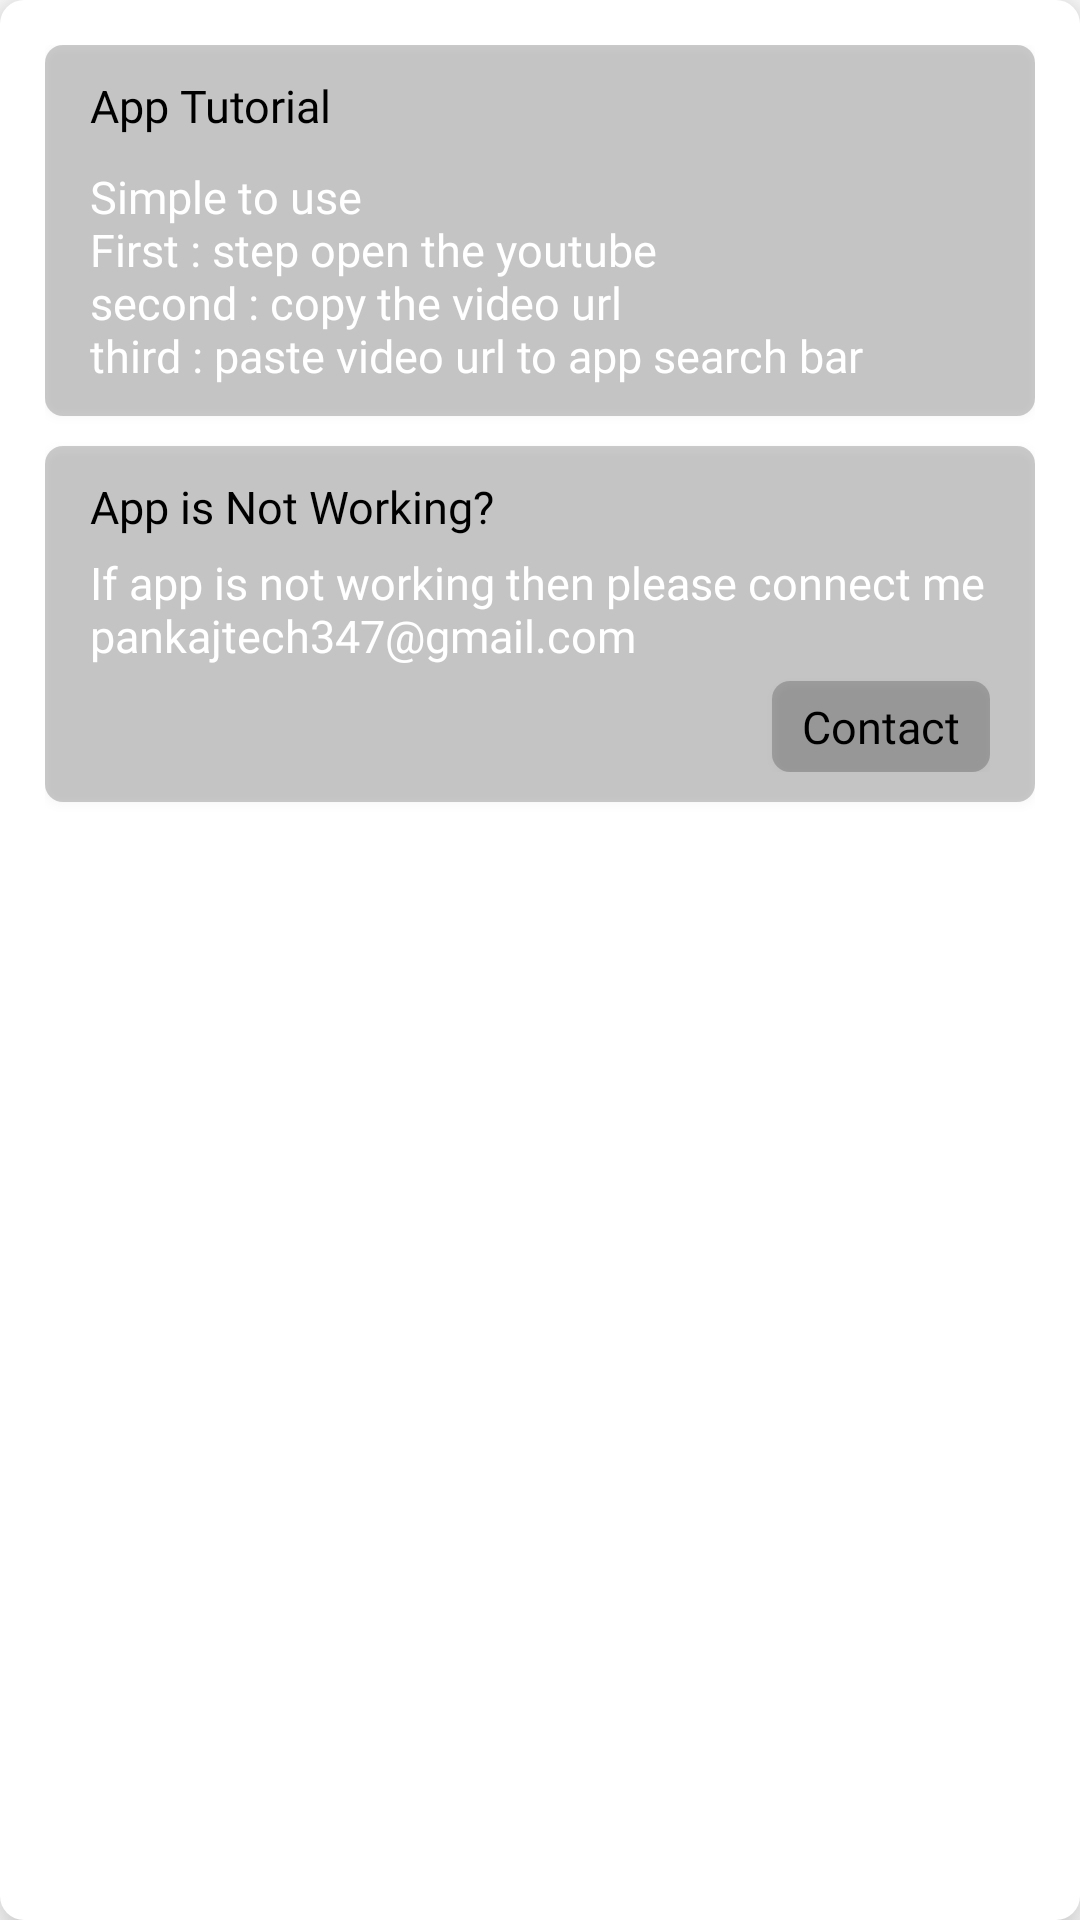

The Android layout XML behind this screen, and the referenced resources:
<!-- AndroidManifest.xml: application theme Theme.TagFinderApp -->
<!-- res/layout/questionsanswer.xml -->
<?xml version="1.0" encoding="utf-8"?>
<androidx.constraintlayout.widget.ConstraintLayout
    xmlns:android="http://schemas.android.com/apk/res/android"
    android:layout_width="match_parent"
    android:layout_height="match_parent"
    android:elevation="@dimen/_10dp"
    android:paddingHorizontal="@dimen/_15dp"
    android:paddingVertical="@dimen/_15dp"
    android:background="@drawable/search_drawable"
    xmlns:app="http://schemas.android.com/apk/res-auto">

    <androidx.appcompat.widget.LinearLayoutCompat
        android:id="@+id/first"
        android:layout_width="match_parent"
        android:layout_height="wrap_content"
        android:orientation="vertical"
        android:elevation="2dp"
        android:paddingHorizontal="@dimen/_15dp"
        android:paddingVertical="@dimen/_10dp"
        android:background="@drawable/search_drawer"
        app:layout_constraintEnd_toEndOf="parent"
        app:layout_constraintStart_toStartOf="parent"
       app:layout_constraintTop_toTopOf="parent">

        <androidx.appcompat.widget.AppCompatTextView
            android:id="@+id/keyword"
            android:layout_width="wrap_content"
            android:layout_height="wrap_content"
            android:text="@string/how_to_use_app"
            android:fontFamily="@font/roboto_medium"
            android:textColor="@color/black"
            android:textSize="@dimen/_15sp" />
        <androidx.appcompat.widget.AppCompatTextView
            android:id="@+id/content"
            android:layout_width="wrap_content"
            android:layout_height="wrap_content"
            android:textAlignment="textStart"
            android:layout_marginTop="@dimen/_10dp"
            android:text="@string/simple_to_use_first_step_open_the_youtube_second_copy_the_video_url_third_paste_video_url_to_app_search_bar"
            android:textColor="@color/white"
            android:fontFamily="@font/roboto_medium"
            android:textSize="@dimen/_15sp" />

    </androidx.appcompat.widget.LinearLayoutCompat>

    <androidx.appcompat.widget.LinearLayoutCompat
        android:id="@+id/second"
        android:layout_width="match_parent"
        android:layout_height="wrap_content"
        android:background="@drawable/search_drawer"
        android:elevation="2dp"
        android:orientation="vertical"
        android:layout_marginTop="@dimen/_10dp"
        android:paddingHorizontal="@dimen/_15dp"
        android:paddingVertical="@dimen/_10dp"
        app:layout_constraintEnd_toEndOf="parent"
        app:layout_constraintStart_toStartOf="parent"
        app:layout_constraintTop_toBottomOf="@+id/first">

        <androidx.appcompat.widget.AppCompatTextView
            android:id="@+id/contact"
            android:layout_width="wrap_content"
            android:layout_height="wrap_content"
            android:text="@string/app_is_not_working"
            android:textColor="@color/black"
            android:textSize="@dimen/_15sp"
             android:fontFamily="@font/roboto_medium"
            app:layout_constraintStart_toStartOf="parent"
            app:layout_constraintTop_toBottomOf="@+id/backarrow" />

        <androidx.appcompat.widget.AppCompatTextView
            android:id="@+id/content1"
            android:layout_width="wrap_content"
            android:layout_height="wrap_content"
            android:text="@string/if_app_is_not_working_then_please_connect_me_pankajkm347_gmail_com"
            android:textAlignment="textStart"
            android:layout_marginTop="@dimen/_5dp"
            android:textColor="@color/white"
            android:textSize="@dimen/_15sp"
            android:fontFamily="@font/roboto_medium"
            app:layout_constraintStart_toStartOf="parent"
            app:layout_constraintTop_toBottomOf="@+id/keyword" />

        <androidx.appcompat.widget.AppCompatTextView
            android:id="@+id/watchTutorial1"
            android:layout_width="wrap_content"
            android:layout_height="wrap_content"
            android:layout_gravity="end"
            android:layout_marginTop="@dimen/_5dp"
            android:background="@drawable/search_drawer"
            android:elevation="2dp"
            android:fontFamily="@font/roboto_medium"
            android:paddingHorizontal="@dimen/_10dp"
            android:paddingVertical="@dimen/_5dp"
            android:text="@string/contact"
            android:textAllCaps="false"
            android:textColor="@color/black"
            android:textSize="@dimen/_15sp" />

    </androidx.appcompat.widget.LinearLayoutCompat>

</androidx.constraintlayout.widget.ConstraintLayout>
<!-- resources referenced by this layout -->
<resources>
  <color name="black">#FF000000</color>
  <color name="white">#FFFFFFFF</color>
  <dimen name="_10dp">10dp</dimen>
  <dimen name="_15dp">15dp</dimen>
  <dimen name="_15sp">15sp</dimen>
  <dimen name="_5dp">5dp</dimen>
  <!-- drawable search_drawable (drawable) -->
  <?xml version="1.0" encoding="utf-8"?>
  <layer-list xmlns:android="http://schemas.android.com/apk/res/android">
  
      <item>
      <shape android:shape="rectangle">
         <solid android:color="@color/white"/>
          <corners android:radius="8dp"/>
      </shape>
      </item>
  
  </layer-list>
  <!-- drawable search_drawer (drawable) -->
  <?xml version="1.0" encoding="utf-8"?>
  <shape xmlns:android="http://schemas.android.com/apk/res/android">
  
      <solid android:color="@color/gray5"/>
      <corners android:radius="6dp"/>
  
  </shape>
  <string name="app_is_not_working">App is Not Working?</string>
  <string name="contact">Contact</string>
  <string name="how_to_use_app">App Tutorial</string>
  <string name="if_app_is_not_working_then_please_connect_me_pankajkm347_gmail_com">If app is not working then please connect me pankajtech347@gmail.com</string>
  <string name="simple_to_use_first_step_open_the_youtube_second_copy_the_video_url_third_paste_video_url_to_app_search_bar">Simple to use \nFirst : step open the youtube \nsecond : copy the video url \nthird : paste video url to app search bar</string>
  <style name="Theme.TagFinderApp" parent="Theme.MaterialComponents.DayNight.NoActionBar">
  
          
          <item name="android:statusBarColor">@color/purple_700</item>
          <item name="android:windowLightStatusBar">true</item>
  
  
          
          <item name="android:navigationBarColor">@color/purple_700</item>
      </style>
  <color name="gray5">#33000000  </color>
  <color name="purple_700">#ff0000</color>
</resources>
